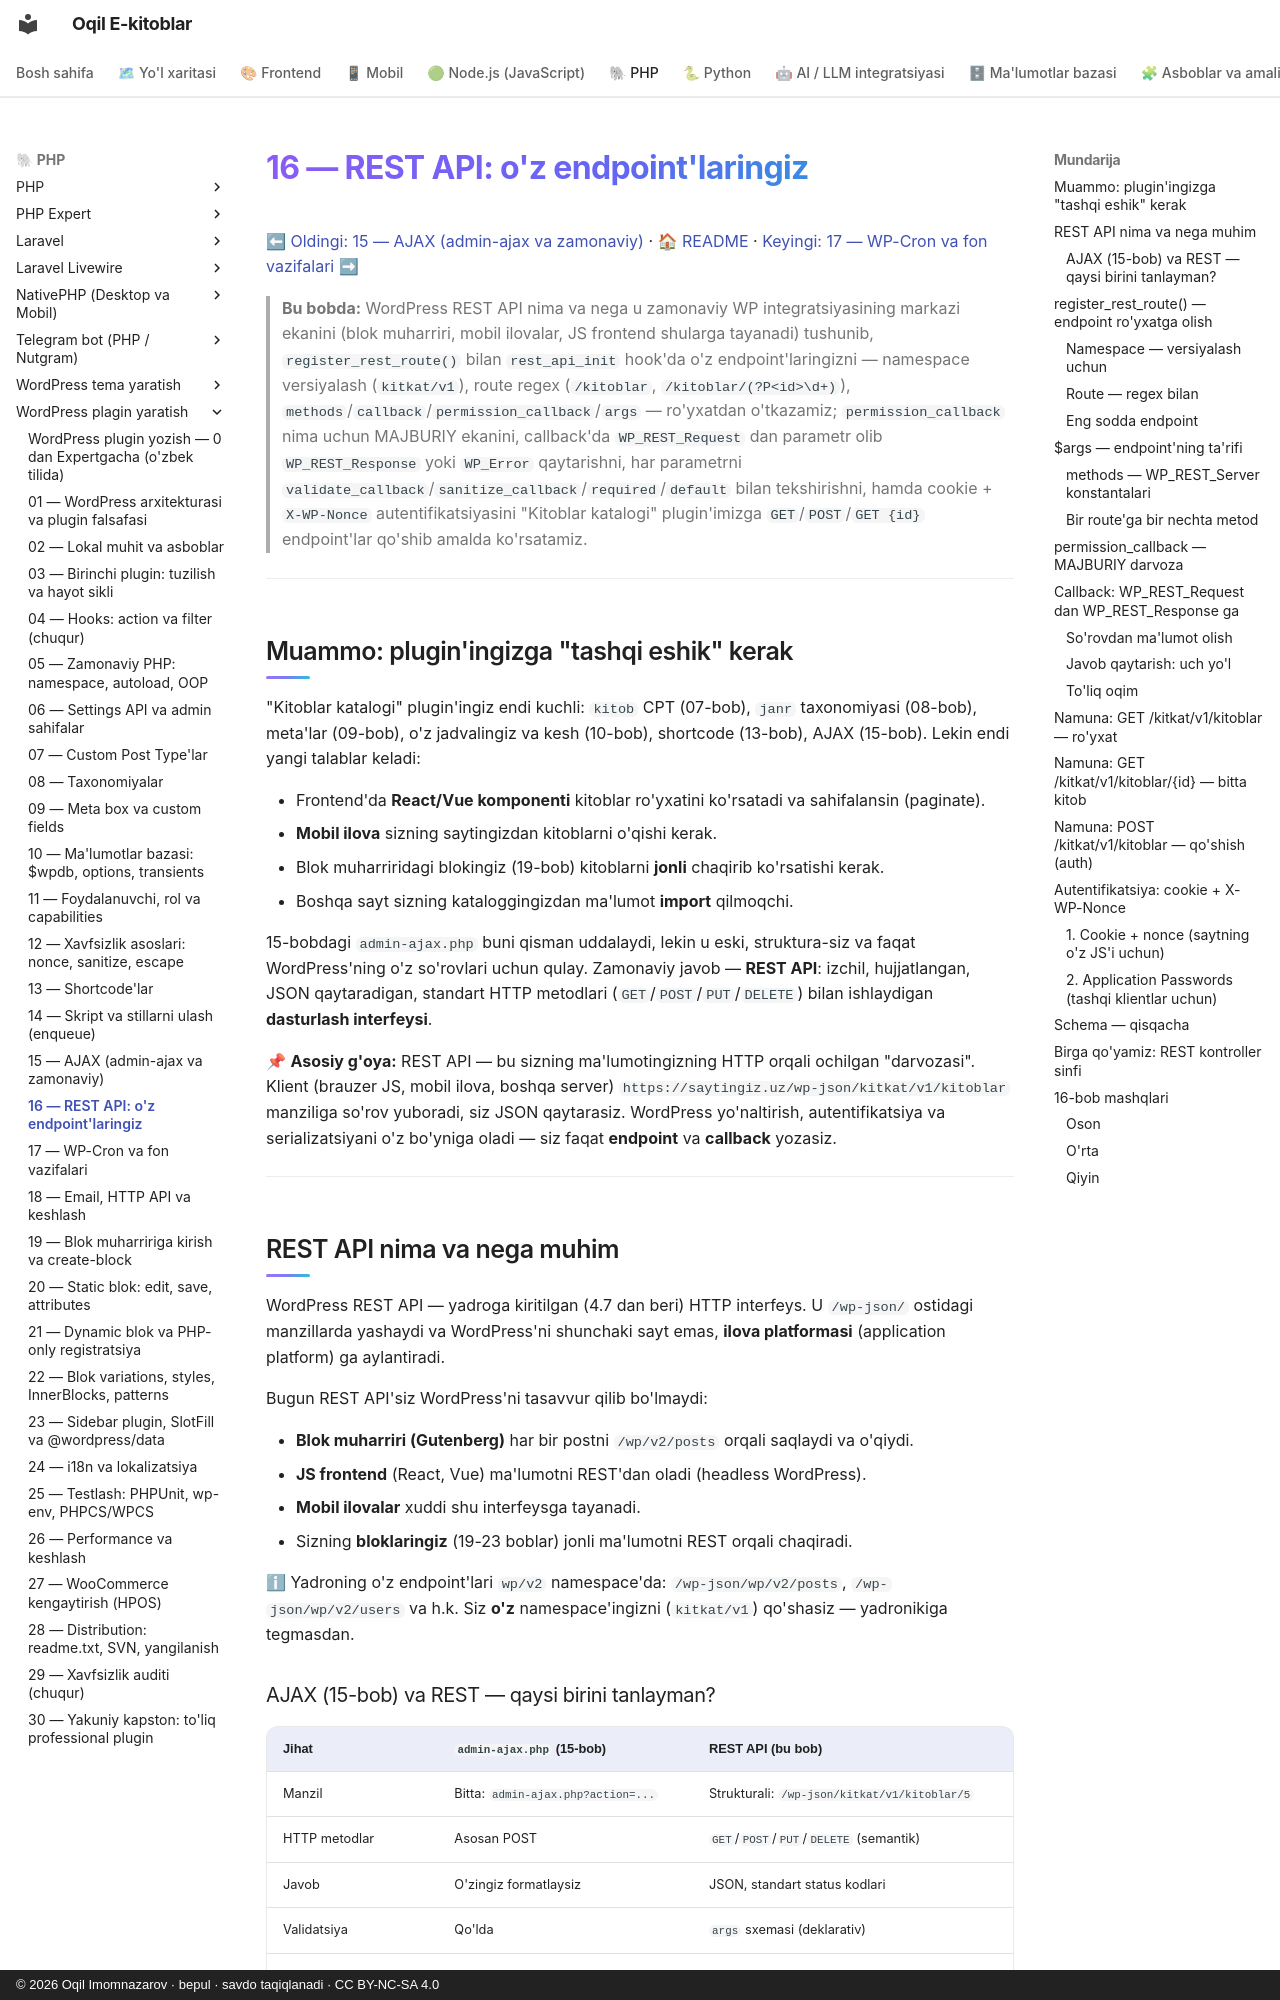

repository: iOqil/e-book · page: wp-plugin/16-rest-api/index.html · generator: mkdocs · copyright: © 2026 Oqil Imomnazarov · bepul · savdo taqiqlanadi · CC BY-NC-SA 4.0

# 16 — REST API: o'z endpoint'laringiz

[⬅ Oldingi: 15 — AJAX (admin-ajax va zamonaviy)](./15-ajax.md) · [🏠 README](./README.md) · [Keyingi: 17 — WP-Cron va fon vazifalari ➡](./17-wp-cron.md)

> **Bu bobda:** WordPress REST API nima va nega u zamonaviy WP integratsiyasining markazi ekanini (blok muharriri, mobil ilovalar, JS frontend shularga tayanadi) tushunib, `register_rest_route()` bilan `rest_api_init` hook'da o'z endpoint'laringizni — namespace versiyalash (`kitkat/v1`), route regex (`/kitoblar`, `/kitoblar/(?P<id>\d+)`), `methods`/`callback`/`permission_callback`/`args` — ro'yxatdan o'tkazamiz; `permission_callback` nima uchun MAJBURIY ekanini, callback'da `WP_REST_Request` dan parametr olib `WP_REST_Response` yoki `WP_Error` qaytarishni, har parametrni `validate_callback`/`sanitize_callback`/`required`/`default` bilan tekshirishni, hamda cookie + `X-WP-Nonce` autentifikatsiyasini "Kitoblar katalogi" plugin'imizga `GET`/`POST`/`GET {id}` endpoint'lar qo'shib amalda ko'rsatamiz.

---

## Muammo: plugin'ingizga "tashqi eshik" kerak

"Kitoblar katalogi" plugin'ingiz endi kuchli: `kitob` CPT (07-bob), `janr` taxonomiyasi (08-bob), meta'lar (09-bob), o'z jadvalingiz va kesh (10-bob), shortcode (13-bob), AJAX (15-bob). Lekin endi yangi talablar keladi:

- Frontend'da **React/Vue komponenti** kitoblar ro'yxatini ko'rsatadi va sahifalansin (paginate).
- **Mobil ilova** sizning saytingizdan kitoblarni o'qishi kerak.
- Blok muharriridagi blokingiz (19-bob) kitoblarni **jonli** chaqirib ko'rsatishi kerak.
- Boshqa sayt sizning kataloggingizdan ma'lumot **import** qilmoqchi.

15-bobdagi `admin-ajax.php` buni qisman uddalaydi, lekin u eski, struktura-siz va faqat WordPress'ning o'z so'rovlari uchun qulay. Zamonaviy javob — **REST API**: izchil, hujjatlangan, JSON qaytaradigan, standart HTTP metodlari (`GET`/`POST`/`PUT`/`DELETE`) bilan ishlaydigan **dasturlash interfeysi**.

📌 **Asosiy g'oya:** REST API — bu sizning ma'lumotingizning HTTP orqali ochilgan "darvozasi". Klient (brauzer JS, mobil ilova, boshqa server) `https://saytingiz.uz/wp-json/kitkat/v1/kitoblar` manziliga so'rov yuboradi, siz JSON qaytarasiz. WordPress yo'naltirish, autentifikatsiya va serializatsiyani o'z bo'yniga oladi — siz faqat **endpoint** va **callback** yozasiz.

---

## REST API nima va nega muhim

WordPress REST API — yadroga kiritilgan (4.7 dan beri) HTTP interfeys. U `/wp-json/` ostidagi manzillarda yashaydi va WordPress'ni shunchaki sayt emas, **ilova platformasi** (application platform) ga aylantiradi.

Bugun REST API'siz WordPress'ni tasavvur qilib bo'lmaydi:

- **Blok muharriri (Gutenberg)** har bir postni `/wp/v2/posts` orqali saqlaydi va o'qiydi.
- **JS frontend** (React, Vue) ma'lumotni REST'dan oladi (headless WordPress).
- **Mobil ilovalar** xuddi shu interfeysga tayanadi.
- Sizning **bloklaringiz** (19-23 boblar) jonli ma'lumotni REST orqali chaqiradi.

ℹ Yadroning o'z endpoint'lari `wp/v2` namespace'da: `/wp-json/wp/v2/posts`, `/wp-json/wp/v2/users` va h.k. Siz **o'z** namespace'ingizni (`kitkat/v1`) qo'shasiz — yadronikiga tegmasdan.
